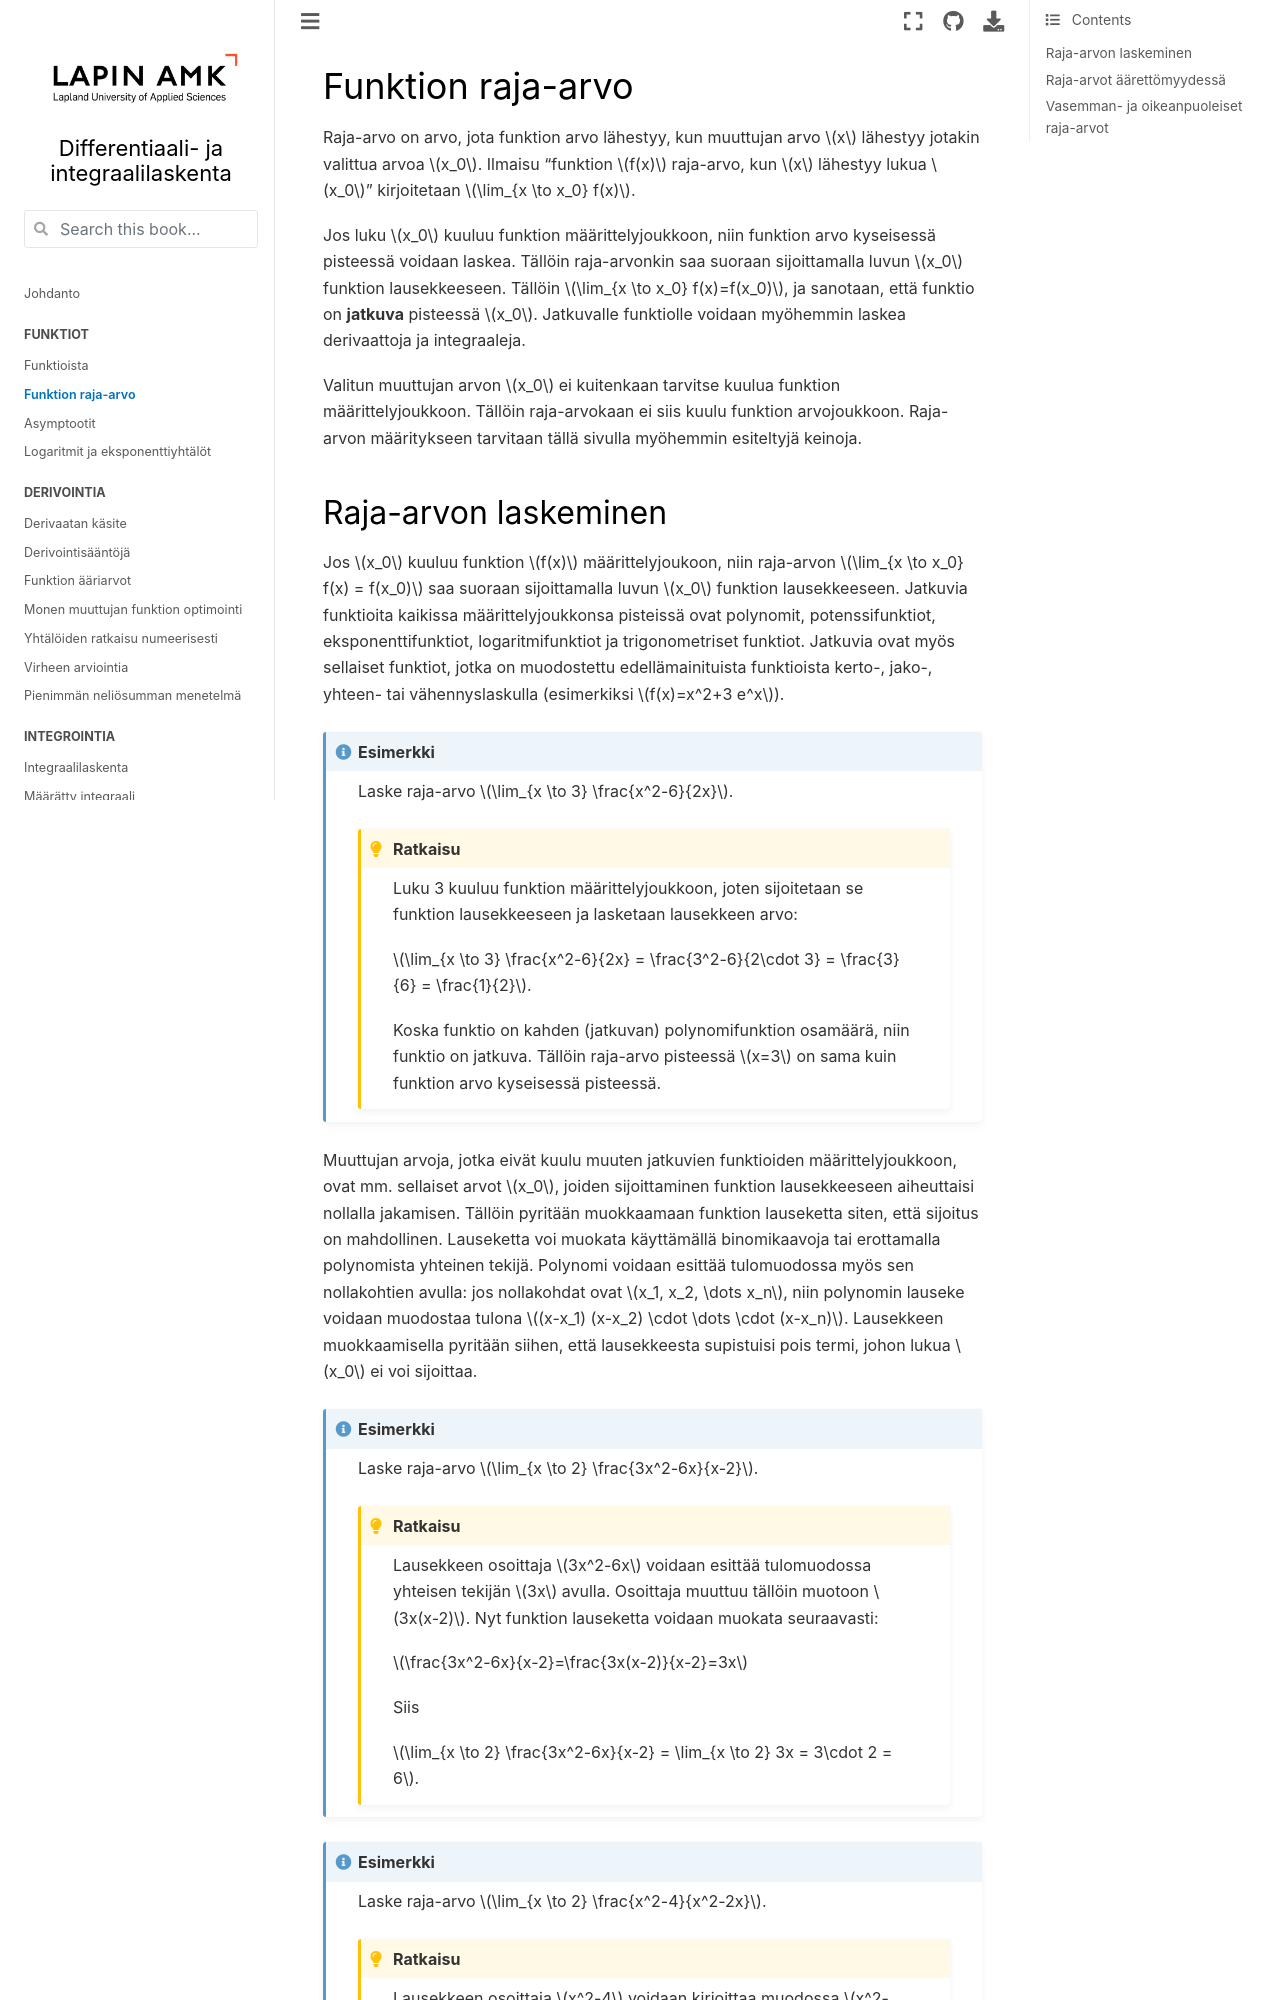

repository: luma-lapinamk/minna-diffint · page: rajaarvo.html · generator: jekyll

# Funktion raja-arvo

Raja-arvo on arvo, jota funktion arvo lähestyy, kun muuttujan arvo $x$ lähestyy jotakin valittua arvoa $x_0$. Ilmaisu "funktion $f(x)$ raja-arvo, kun $x$ lähestyy lukua $x_0$" kirjoitetaan $\lim_{x \to x_0} f(x)$. 

Jos luku $x_0$ kuuluu funktion määrittelyjoukkoon, niin funktion arvo kyseisessä pisteessä voidaan laskea. Tällöin raja-arvonkin saa suoraan sijoittamalla luvun $x_0$ funktion lausekkeeseen. Tällöin $\lim_{x \to x_0} f(x)=f(x_0)$, ja sanotaan, että funktio on **jatkuva** pisteessä $x_0$. Jatkuvalle funktiolle voidaan myöhemmin laskea derivaattoja ja integraaleja.

Valitun muuttujan arvon $x_0$ ei kuitenkaan tarvitse kuulua funktion määrittelyjoukkoon. Tällöin raja-arvokaan ei siis kuulu funktion arvojoukkoon. Raja-arvon määritykseen tarvitaan tällä sivulla myöhemmin esiteltyjä keinoja.
